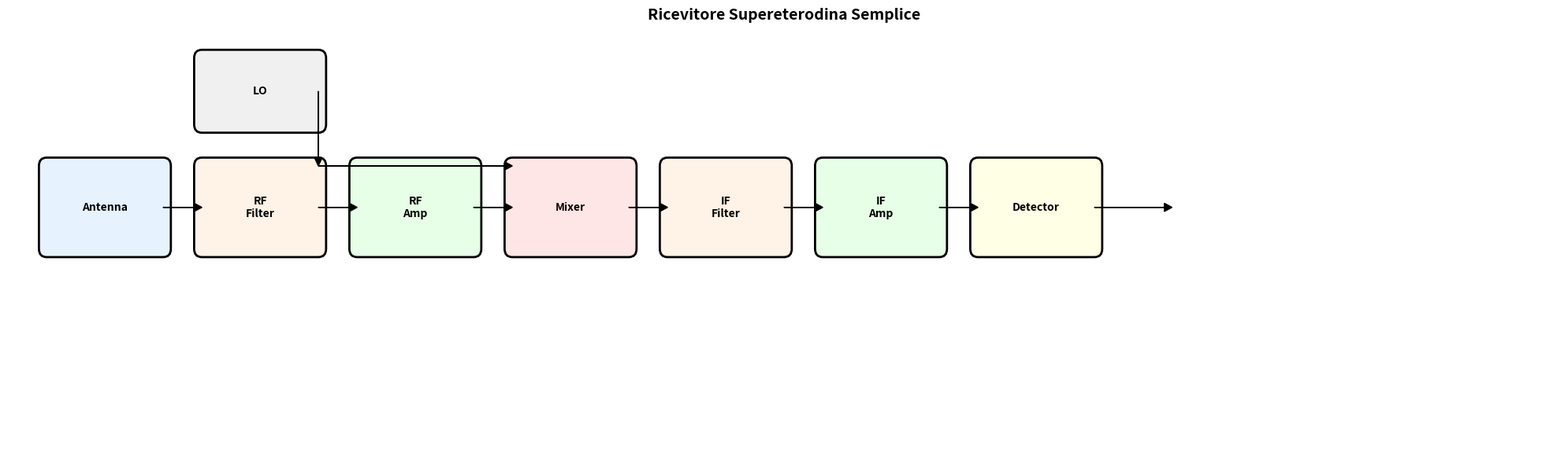
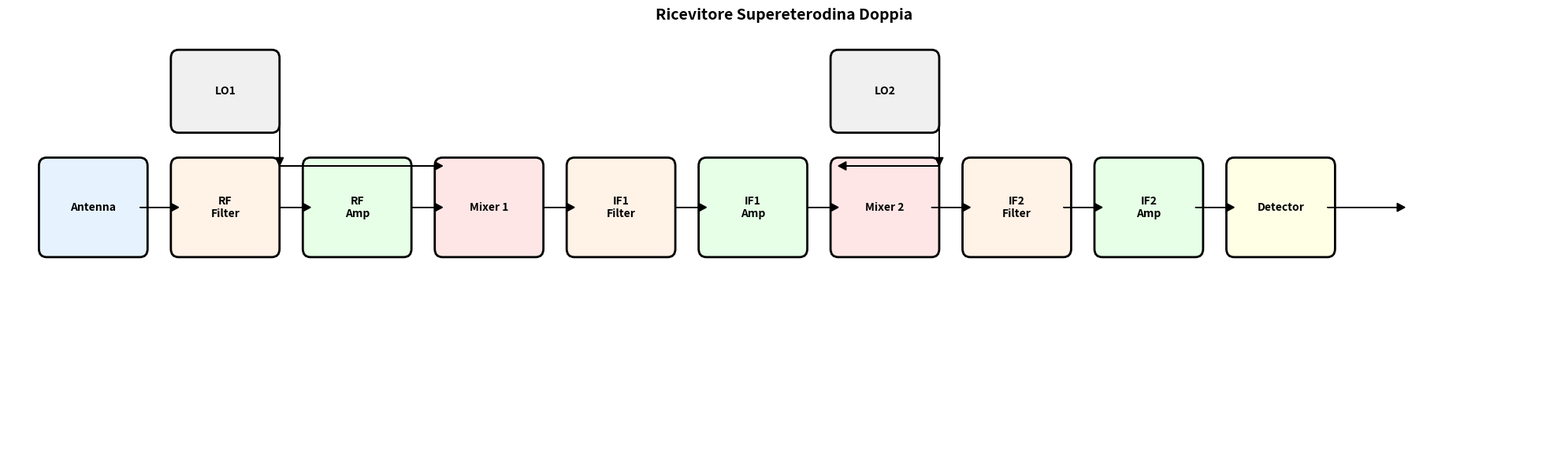
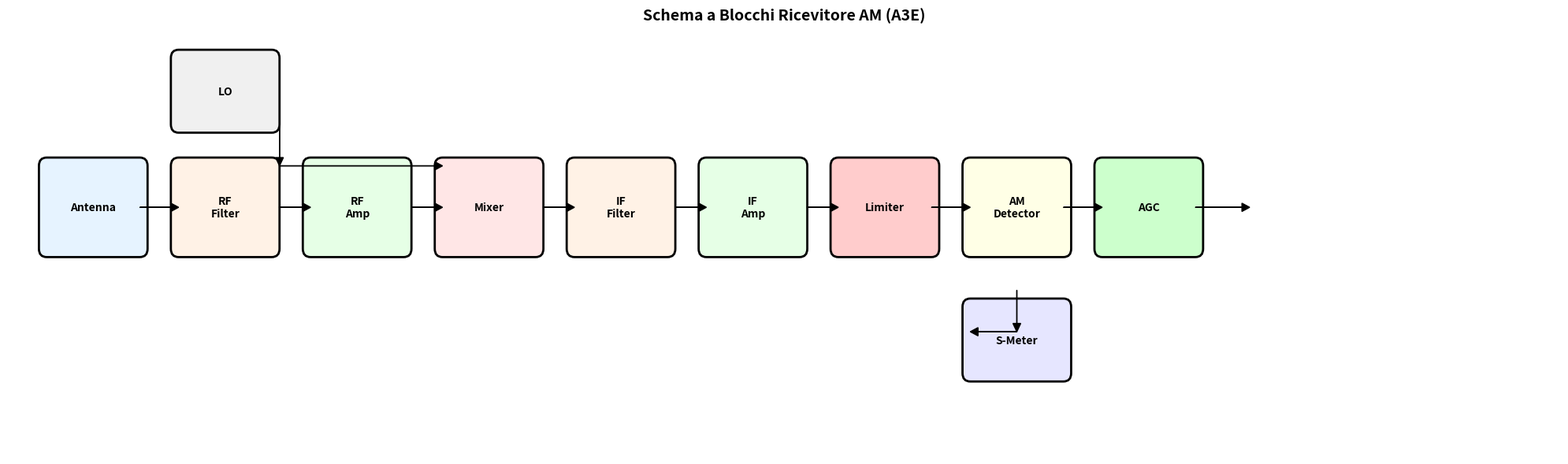
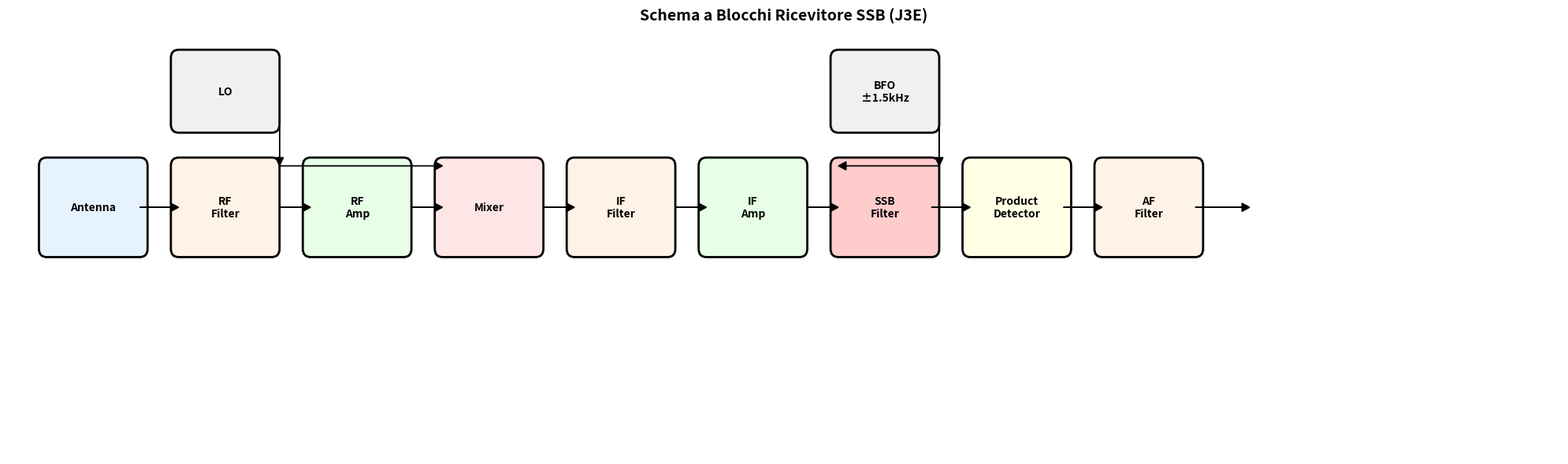
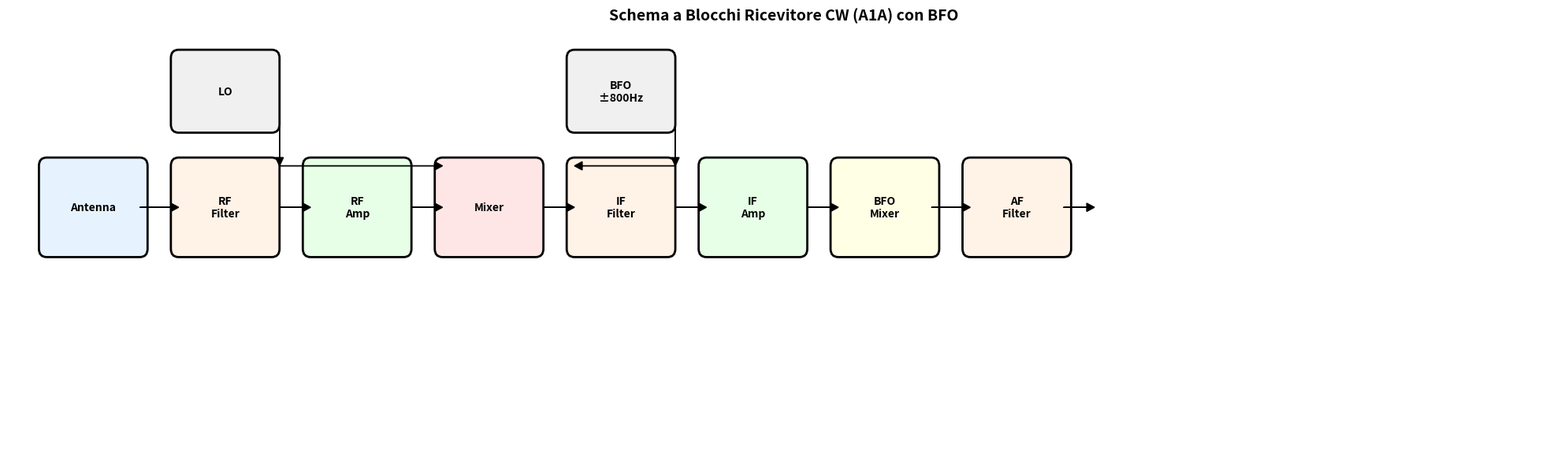

Here is the Python script that generated these plots, in order:
import os
import matplotlib.pyplot as plt
import matplotlib.patches as patches
from matplotlib.patches import FancyBboxPatch, ConnectionPatch

def create_directories():
    """Create necessary directories for Chapter 4 diagrams"""
    dirs = [
        'images/04_ricevitori'
    ]
    for dir_path in dirs:
        os.makedirs(dir_path, exist_ok=True)
        print(f"Directory {dir_path} pronta")

def draw_block_diagram(ax, blocks, connections, title):
    """Draw a block diagram with matplotlib"""
    ax.set_xlim(0, 20)
    ax.set_ylim(-2, 3)
    ax.axis('off')
    ax.set_title(title, fontsize=14, fontweight='bold', pad=20)

    # Draw blocks
    for block in blocks:
        x, y, w, h, label, color = block
        rect = FancyBboxPatch((x, y), w, h, boxstyle="round,pad=0.1",
                             facecolor=color, edgecolor='black', linewidth=2)
        ax.add_patch(rect)
        ax.text(x + w/2, y + h/2, label, ha='center', va='center',
               fontsize=10, fontweight='bold')

    # Draw connections
    for conn in connections:
        x1, y1, x2, y2 = conn
        ax.arrow(x1, y1, x2-x1, y2-y1, head_width=0.1, head_length=0.1,
                fc='black', ec='black', length_includes_head=True)

def generate_receiver_diagrams():
    """Generate all receiver block diagrams for Chapter 4"""

    print("Generazione diagrammi ricevitori...")

    # 1. Superheterodyne Single Conversion
    fig, ax = plt.subplots(figsize=(20, 6))

    blocks = [
        (0.5, 0.5, 1.5, 1, 'Antenna', '#e6f3ff'),
        (2.5, 0.5, 1.5, 1, 'RF\nFilter', '#fff2e6'),
        (4.5, 0.5, 1.5, 1, 'RF\nAmp', '#e6ffe6'),
        (6.5, 0.5, 1.5, 1, 'Mixer', '#ffe6e6'),
        (8.5, 0.5, 1.5, 1, 'IF\nFilter', '#fff2e6'),
        (10.5, 0.5, 1.5, 1, 'IF\nAmp', '#e6ffe6'),
        (12.5, 0.5, 1.5, 1, 'Detector', '#ffffe6'),
        (2.5, 2, 1.5, 0.8, 'LO', '#f0f0f0')
    ]

    connections = [
        (2, 1, 2.5, 1), (4, 1, 4.5, 1), (6, 1, 6.5, 1), (8, 1, 8.5, 1),
        (10, 1, 10.5, 1), (12, 1, 12.5, 1), (14, 1, 15, 1),
        (4, 2.4, 4, 1.5), (4, 1.5, 6.5, 1.5)
    ]

    draw_block_diagram(ax, blocks, connections, 'Ricevitore Supereterodina Semplice')
    plt.tight_layout()
    plt.savefig('images/04_ricevitori/superheterodyne_single.svg', dpi=150, bbox_inches='tight')
    plt.close()
    print("Superheterodyne single generato")

    # 2. Superheterodyne Double Conversion
    fig, ax = plt.subplots(figsize=(20, 6))

    blocks = [
        (0.5, 0.5, 1.2, 1, 'Antenna', '#e6f3ff'),
        (2.2, 0.5, 1.2, 1, 'RF\nFilter', '#fff2e6'),
        (3.9, 0.5, 1.2, 1, 'RF\nAmp', '#e6ffe6'),
        (5.6, 0.5, 1.2, 1, 'Mixer 1', '#ffe6e6'),
        (7.3, 0.5, 1.2, 1, 'IF1\nFilter', '#fff2e6'),
        (9.0, 0.5, 1.2, 1, 'IF1\nAmp', '#e6ffe6'),
        (10.7, 0.5, 1.2, 1, 'Mixer 2', '#ffe6e6'),
        (12.4, 0.5, 1.2, 1, 'IF2\nFilter', '#fff2e6'),
        (14.1, 0.5, 1.2, 1, 'IF2\nAmp', '#e6ffe6'),
        (15.8, 0.5, 1.2, 1, 'Detector', '#ffffe6'),
        (2.2, 2, 1.2, 0.8, 'LO1', '#f0f0f0'),
        (10.7, 2, 1.2, 0.8, 'LO2', '#f0f0f0')
    ]

    connections = [
        (1.7, 1, 2.2, 1), (3.5, 1, 3.9, 1), (5.2, 1, 5.6, 1), (6.9, 1, 7.3, 1),
        (8.6, 1, 9.0, 1), (10.3, 1, 10.7, 1), (11.9, 1, 12.4, 1),
        (13.6, 1, 14.1, 1), (15.3, 1, 15.8, 1), (17.0, 1, 18, 1),
        (3.5, 2.4, 3.5, 1.5), (3.5, 1.5, 5.6, 1.5),
        (12.0, 2.4, 12.0, 1.5), (12.0, 1.5, 10.7, 1.5)
    ]

    draw_block_diagram(ax, blocks, connections, 'Ricevitore Supereterodina Doppia')
    plt.tight_layout()
    plt.savefig('images/04_ricevitori/superheterodyne_double.svg', dpi=150, bbox_inches='tight')
    plt.close()
    print("Superheterodyne double generato")

    # 3. AM Receiver Block Diagram
    fig, ax = plt.subplots(figsize=(20, 6))

    blocks = [
        (0.5, 0.5, 1.2, 1, 'Antenna', '#e6f3ff'),
        (2.2, 0.5, 1.2, 1, 'RF\nFilter', '#fff2e6'),
        (3.9, 0.5, 1.2, 1, 'RF\nAmp', '#e6ffe6'),
        (5.6, 0.5, 1.2, 1, 'Mixer', '#ffe6e6'),
        (7.3, 0.5, 1.2, 1, 'IF\nFilter', '#fff2e6'),
        (9.0, 0.5, 1.2, 1, 'IF\nAmp', '#e6ffe6'),
        (10.7, 0.5, 1.2, 1, 'Limiter', '#ffcccc'),
        (12.4, 0.5, 1.2, 1, 'AM\nDetector', '#ffffe6'),
        (14.1, 0.5, 1.2, 1, 'AGC', '#ccffcc'),
        (2.2, 2, 1.2, 0.8, 'LO', '#f0f0f0'),
        (12.4, -1, 1.2, 0.8, 'S-Meter', '#e6e6ff')
    ]

    connections = [
        (1.7, 1, 2.2, 1), (3.5, 1, 3.9, 1), (5.2, 1, 5.6, 1), (6.9, 1, 7.3, 1),
        (8.6, 1, 9.0, 1), (10.3, 1, 10.7, 1), (11.9, 1, 12.4, 1),
        (13.6, 1, 14.1, 1), (15.3, 1, 16, 1),
        (3.5, 2.4, 3.5, 1.5), (3.5, 1.5, 5.6, 1.5),
        (13.0, 0, 13.0, -0.5), (13.0, -0.5, 12.4, -0.5)
    ]

    draw_block_diagram(ax, blocks, connections, 'Schema a Blocchi Ricevitore AM (A3E)')
    plt.tight_layout()
    plt.savefig('images/04_ricevitori/am_receiver_blocks.svg', dpi=150, bbox_inches='tight')
    plt.close()
    print("AM receiver blocks generato")

    # 4. SSB Receiver Block Diagram
    fig, ax = plt.subplots(figsize=(20, 6))

    blocks = [
        (0.5, 0.5, 1.2, 1, 'Antenna', '#e6f3ff'),
        (2.2, 0.5, 1.2, 1, 'RF\nFilter', '#fff2e6'),
        (3.9, 0.5, 1.2, 1, 'RF\nAmp', '#e6ffe6'),
        (5.6, 0.5, 1.2, 1, 'Mixer', '#ffe6e6'),
        (7.3, 0.5, 1.2, 1, 'IF\nFilter', '#fff2e6'),
        (9.0, 0.5, 1.2, 1, 'IF\nAmp', '#e6ffe6'),
        (10.7, 0.5, 1.2, 1, 'SSB\nFilter', '#ffcccc'),
        (12.4, 0.5, 1.2, 1, 'Product\nDetector', '#ffffe6'),
        (14.1, 0.5, 1.2, 1, 'AF\nFilter', '#fff2e6'),
        (2.2, 2, 1.2, 0.8, 'LO', '#f0f0f0'),
        (10.7, 2, 1.2, 0.8, 'BFO\n±1.5kHz', '#f0f0f0')
    ]

    connections = [
        (1.7, 1, 2.2, 1), (3.5, 1, 3.9, 1), (5.2, 1, 5.6, 1), (6.9, 1, 7.3, 1),
        (8.6, 1, 9.0, 1), (10.3, 1, 10.7, 1), (11.9, 1, 12.4, 1),
        (13.6, 1, 14.1, 1), (15.3, 1, 16, 1),
        (3.5, 2.4, 3.5, 1.5), (3.5, 1.5, 5.6, 1.5),
        (12.0, 2.4, 12.0, 1.5), (12.0, 1.5, 10.7, 1.5)
    ]

    draw_block_diagram(ax, blocks, connections, 'Schema a Blocchi Ricevitore SSB (J3E)')
    plt.tight_layout()
    plt.savefig('images/04_ricevitori/ssb_receiver_blocks.svg', dpi=150, bbox_inches='tight')
    plt.close()
    print("SSB receiver blocks generato")

    # 5. CW Receiver with BFO
    fig, ax = plt.subplots(figsize=(20, 6))

    blocks = [
        (0.5, 0.5, 1.2, 1, 'Antenna', '#e6f3ff'),
        (2.2, 0.5, 1.2, 1, 'RF\nFilter', '#fff2e6'),
        (3.9, 0.5, 1.2, 1, 'RF\nAmp', '#e6ffe6'),
        (5.6, 0.5, 1.2, 1, 'Mixer', '#ffe6e6'),
        (7.3, 0.5, 1.2, 1, 'IF\nFilter', '#fff2e6'),
        (9.0, 0.5, 1.2, 1, 'IF\nAmp', '#e6ffe6'),
        (10.7, 0.5, 1.2, 1, 'BFO\nMixer', '#ffffe6'),
        (12.4, 0.5, 1.2, 1, 'AF\nFilter', '#fff2e6'),
        (2.2, 2, 1.2, 0.8, 'LO', '#f0f0f0'),
        (7.3, 2, 1.2, 0.8, 'BFO\n±800Hz', '#f0f0f0')
    ]

    connections = [
        (1.7, 1, 2.2, 1), (3.5, 1, 3.9, 1), (5.2, 1, 5.6, 1), (6.9, 1, 7.3, 1),
        (8.6, 1, 9.0, 1), (10.3, 1, 10.7, 1), (11.9, 1, 12.4, 1), (13.6, 1, 14, 1),
        (3.5, 2.4, 3.5, 1.5), (3.5, 1.5, 5.6, 1.5),
        (8.6, 2.4, 8.6, 1.5), (8.6, 1.5, 7.3, 1.5)
    ]

    draw_block_diagram(ax, blocks, connections, 'Schema a Blocchi Ricevitore CW (A1A) con BFO')
    plt.tight_layout()
    plt.savefig('images/04_ricevitori/cw_receiver_blocks.svg', dpi=150, bbox_inches='tight')
    plt.close()
    print("CW receiver blocks generato")

    print("Tutti i diagrammi ricevitori generati con successo!")

if __name__ == "__main__":
    create_directories()
    generate_receiver_diagrams()
